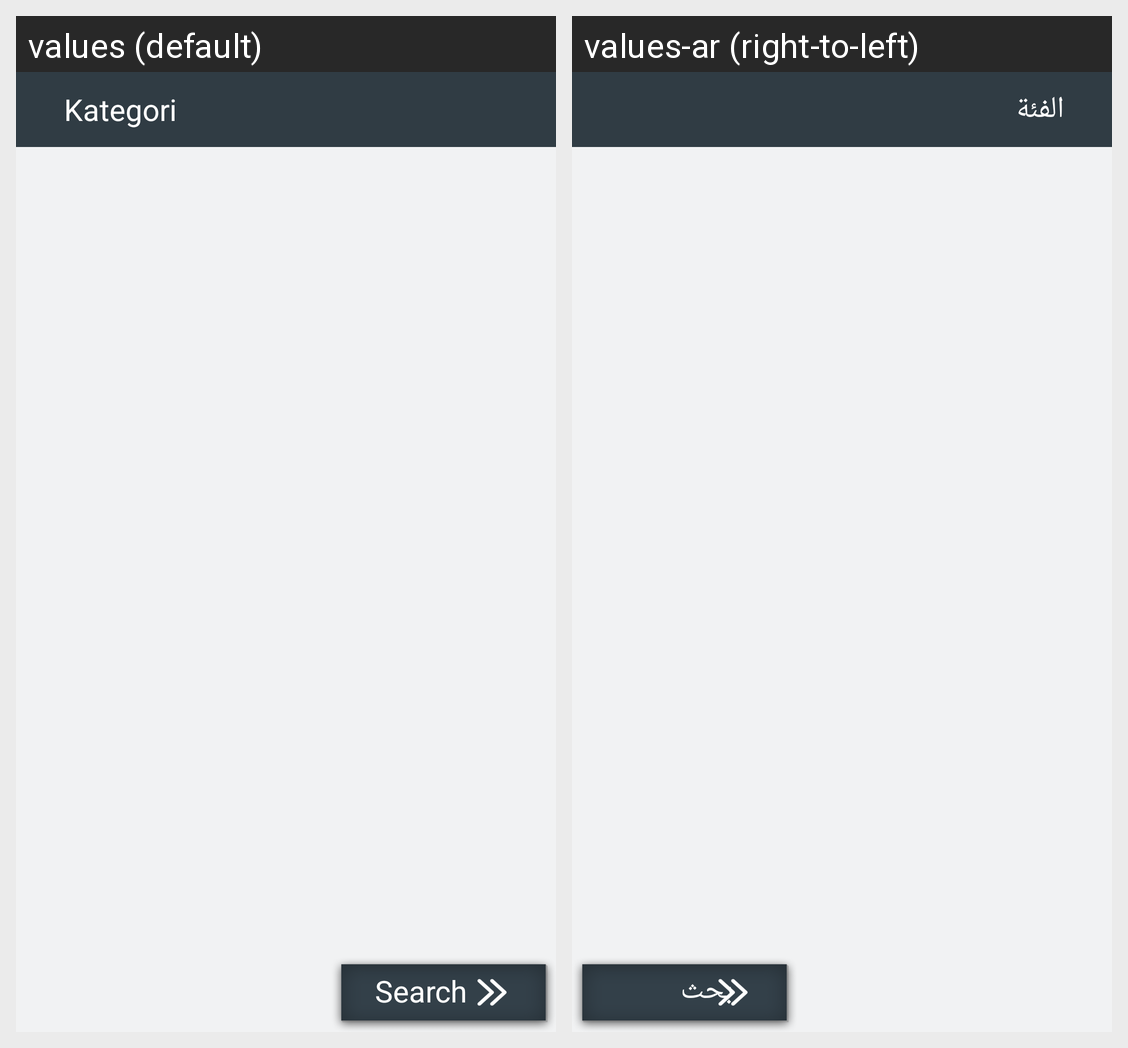

Translations of the strings shown on this Android screen, per locale in the grid:
Android screen res/layout/activity_category.xml rendered under 2 locales, left to right: values (default), values-ar (right-to-left). Device: Nexus 5 (rendered at 1080×1920; each locale shown at half size, 540×960, under a caption strip naming it); theme AppTheme.
Strings drawn on this screen, with the default value and each locale's value (text and hints the layout hard-codes, and strings that could not be matched under every locale, appear in the picture but are not listed):

txt_category
  values: Kategori
  values-ar: الفئة

txt_search
  values: Search
  values-ar: بحث
